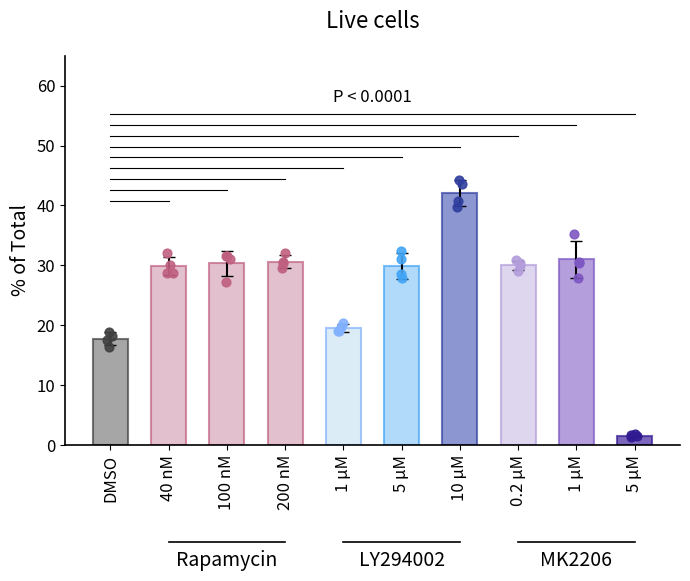

Write the Python code that produced this figure.
import matplotlib.pyplot as plt
import numpy as np
import pandas as pd
import sys

def generate_chart(output_filename='output.png'):
    # 1. Source Data Preparation
    # Data is manually extracted from the provided markdown table and reordered 
    # to match the visual order of the chart (DMSO -> Rapamycin -> LY294002 -> MK2206).
    
    # Raw data dictionary
    raw_data = {
        'DMSO': [16.4, 18.8, 18.2, 17.6],
        
        # Rapamycin (Columns 2, 3, 4 in source)
        'Rapamycin_40nM':  [32.0, 28.7, 30.1, 28.7],
        'Rapamycin_100nM': [31.6, 31.1, 31.5, 27.2],
        'Rapamycin_200nM': [30.5, 30.4, 32.1, 29.5],
        
        # LY294002 (Columns 8, 9, 10 in source - Note: Chart places LY before MK)
        # Source headers: LY294002 1uM, 5uM, 10uM
        'LY294002_1uM':  [19.0, 19.7, 20.3, 19.1],
        'LY294002_5uM':  [32.4, 31.1, 28.5, 27.8],
        'LY294002_10uM': [44.3, 40.8, 43.6, 39.8],
        
        # MK2206 (Columns 5, 6, 7 in source)
        # Source headers: MK2206 0.2uM, 1uM, 5uM
        'MK2206_0.2uM': [29.9, 30.3, 30.8, 29.0],
        'MK2206_1uM':   [27.8, 30.5, 35.3, 30.4],
        'MK2206_5uM':   [1.59, 1.34, 1.49, 1.77]
    }

    # Convert to DataFrame for easier handling
    df = pd.DataFrame(raw_data)
    
    # Calculate Means and Standard Deviations
    means = df.mean()
    stds = df.std()
    
    # 2. Plot Configuration
    fig, ax = plt.subplots(figsize=(7, 6))
    
    # X-axis positions
    x_pos = np.arange(len(df.columns))
    
    # Define Colors (matching the chart image)
    # DMSO: Grey
    # Rapamycin: Pinkish/Mauve
    # LY294002: Light Blue -> Dark Blue
    # MK2206: Light Purple -> Dark Purple
    
    bar_colors = [
        '#808080', # DMSO
        '#D8A6B8', '#D8A6B8', '#D8A6B8', # Rapamycin (Uniform pinkish)
        '#CDE4F3', '#90CAF9', '#5C6BC0', # LY294002 (Gradient Blue)
        '#D1C4E9', '#9575CD', '#4527A0'  # MK2206 (Gradient Purple)
    ]
    
    # Edge colors (darker versions for borders and points)
    edge_colors = [
        '#404040', # DMSO
        '#C06080', '#C06080', '#C06080', # Rapamycin
        '#82B1FF', '#42A5F5', '#303F9F', # LY
        '#B39DDB', '#7E57C2', '#311B92'  # MK
    ]

    # 3. Drawing Bars and Scatter Points
    for i, col in enumerate(df.columns):
        # Draw Bar with Error Bars
        ax.bar(i, means[col], yerr=stds[col], capsize=4, color=bar_colors[i], edgecolor=edge_colors[i], 
               width=0.6, linewidth=1.5, alpha=0.7, zorder=1, error_kw={'ecolor': 'black', 'elinewidth': 1.5})
        
        # Draw Scatter Points (Individual data points)
        y_vals = df[col].values
        # Add slight jitter to x for scatter
        x_jitter = np.random.normal(i, 0.04, size=len(y_vals))
        ax.scatter(x_jitter, y_vals, color=edge_colors[i], s=40, zorder=2, alpha=0.9)

    # 4. Formatting Axes
    
    # Y-Axis
    ax.set_ylabel('% of Total', fontsize=14, color='black')
    ax.set_ylim(0, 65) # Extended limit for significance lines
    ax.tick_params(axis='y', labelsize=12)
    
    # X-Axis Labels
    x_labels = [
        'DMSO', 
        '40 nM', '100 nM', '200 nM', 
        '1 μM', '5 μM', '10 μM', 
        '0.2 μM', '1 μM', '5 μM'
    ]
    ax.set_xticks(x_pos)
    ax.set_xticklabels(x_labels, rotation=90, fontsize=12)
    
    # Remove top and right spines
    ax.spines['top'].set_visible(False)
    ax.spines['right'].set_visible(False)
    ax.spines['left'].set_linewidth(1.2)
    ax.spines['bottom'].set_linewidth(1.2)

    # 5. Adding Group Labels (Rapamycin, LY294002, MK2206)
    # We draw lines and text below the x-axis
    
    def add_group_label(start_idx, end_idx, label, y_line_pos, y_text_pos):
        # Draw line
        line_x = [start_idx, end_idx]
        line_y = [y_line_pos, y_line_pos]
        # Transform data coords to axes coords for y to place below axis
        ax.plot(line_x, line_y, color='black', linewidth=1.2, clip_on=False, transform=ax.get_xaxis_transform())
        # Add text
        ax.text((start_idx + end_idx) / 2, y_text_pos, label, 
                ha='center', va='top', fontsize=14, color='black', transform=ax.get_xaxis_transform())

    # Coordinates relative to x-axis (negative y means below)
    add_group_label(1, 3, 'Rapamycin', -0.25, -0.27)
    add_group_label(4, 6, 'LY294002', -0.25, -0.27)
    add_group_label(7, 9, 'MK2206', -0.25, -0.27)

    # 6. Statistical Significance Annotations
    # Drawing the stack of horizontal lines originating from DMSO
    
    start_y = 39 # Base height for lines
    step_y = 1.8 # Increment per line
    
    # Lines connect DMSO (index 0) to every other bar (indices 1-9)
    # The lines are stacked vertically.
    
    for i in range(1, 10):
        y_h = start_y + (i * step_y)
        # Draw horizontal line
        ax.plot([0, i], [y_h, y_h], color='black', linewidth=0.8)
        # No vertical ticks at ends in the specific style of the image, just the horizontal lines
    
    # Add P-value text
    from scipy import stats
    # Comparing DMSO (raw_data['DMSO']) vs MK2206 5uM (raw_data['MK2206_5uM'])
    _, p_val = stats.ttest_ind(raw_data['DMSO'], raw_data['MK2206_5uM'])
    
    if p_val < 0.0001:
        p_text = 'P < 0.0001'
    else:
        p_text = f'P = {p_val:.4f}'
        
    top_line_y = start_y + (9 * step_y)
    ax.text(4.5, top_line_y + 2, p_text, ha='center', fontsize=12)
    
    # Title
    ax.set_title('Live cells', fontsize=16, pad=20)

    # Adjust layout to prevent clipping of bottom labels
    plt.tight_layout()
    plt.subplots_adjust(bottom=0.25) # Extra space for group labels

    # Save output
    plt.savefig(output_filename, dpi=300)
    print(f"Chart saved to {output_filename}")

if __name__ == "__main__":
    output_file = sys.argv[1] if len(sys.argv) > 1 else "output.png"
    generate_chart(output_file)
